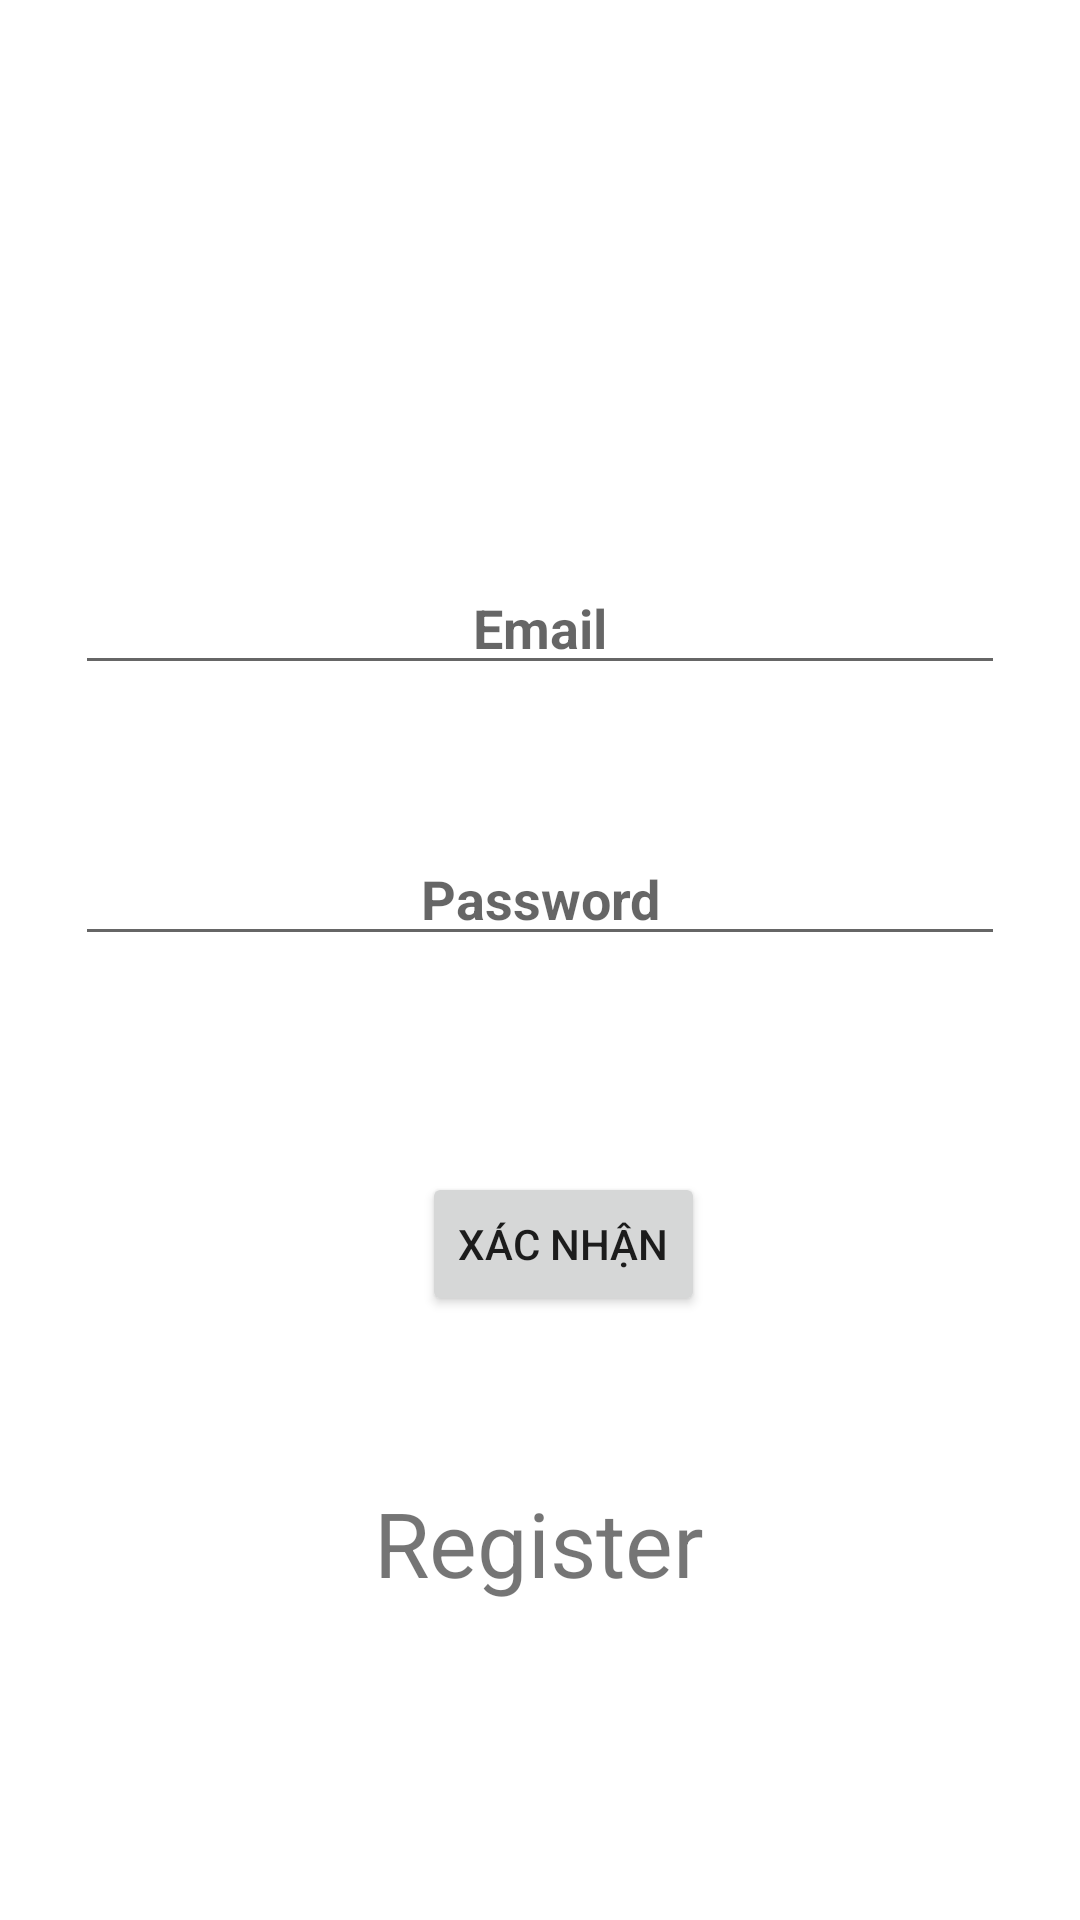

Produce the Android XML layout that renders to this screen, including the resource entries it uses.
<!-- AndroidManifest.xml: application theme Theme.MVVM_Login_In_Kotlin -->
<!-- res/layout/fragment_sign_in2.xml -->
<?xml version="1.0" encoding="utf-8"?>
<layout xmlns:android="http://schemas.android.com/apk/res/android"
    xmlns:app="http://schemas.android.com/apk/res-auto"
    xmlns:tools="http://schemas.android.com/tools">

    <androidx.constraintlayout.widget.ConstraintLayout
        android:layout_width="match_parent"
        android:layout_height="match_parent"
        tools:context=".login.presentation.view.SignInFragment">

        <EditText
            android:id="@+id/editTextEmail"
            android:layout_width="match_parent"
            android:layout_height="wrap_content"
            android:layout_marginStart="25dp"
            android:layout_marginTop="187dp"
            android:layout_marginEnd="25dp"
            android:ems="10"
            android:gravity="center"
            android:hint="Email"
            android:inputType="textPersonName"
            android:textStyle="bold"
            app:layout_constraintEnd_toEndOf="parent"
            app:layout_constraintStart_toStartOf="parent"
            app:layout_constraintTop_toTopOf="parent" />

        <EditText
            android:id="@+id/editTextPassword"
            android:layout_width="match_parent"
            android:layout_height="wrap_content"
            android:layout_marginStart="25dp"
            android:layout_marginTop="49dp"
            android:layout_marginEnd="25dp"
            android:ems="10"
            android:gravity="center"
            android:hint="Password"
            android:inputType="textPassword"
            android:textStyle="bold"
            app:layout_constraintEnd_toEndOf="@+id/editTextEmail"
            app:layout_constraintStart_toStartOf="@+id/editTextEmail"
            app:layout_constraintTop_toBottomOf="@+id/editTextEmail" />

        <Button
            android:id="@+id/button"
            android:layout_width="wrap_content"
            android:layout_height="wrap_content"
            android:layout_marginTop="72dp"
            android:text="Xác nhận"
            app:layout_constraintEnd_toEndOf="@+id/editTextPassword"
            app:layout_constraintHorizontal_bias="0.537"
            app:layout_constraintStart_toStartOf="@+id/editTextPassword"
            app:layout_constraintTop_toBottomOf="@+id/editTextPassword" />

        <TextView
            android:id="@+id/txt_register"
            android:layout_width="wrap_content"
            android:layout_height="wrap_content"
            android:text="Register"
            android:textSize="30sp"
            app:layout_constraintBottom_toBottomOf="parent"
            app:layout_constraintEnd_toEndOf="parent"
            app:layout_constraintHorizontal_bias="0.498"
            app:layout_constraintStart_toStartOf="parent"
            app:layout_constraintTop_toTopOf="parent"
            app:layout_constraintVertical_bias="0.824" />
    </androidx.constraintlayout.widget.ConstraintLayout>

</layout>
<!-- resources referenced by this layout -->
<resources>
  <style name="Theme.MVVM_Login_In_Kotlin" parent="Theme.MaterialComponents.DayNight.DarkActionBar">
          
          <item name="colorPrimary">@color/purple_500</item>
          <item name="colorPrimaryVariant">@color/purple_700</item>
          <item name="colorOnPrimary">@color/white</item>
          
          <item name="colorSecondary">@color/teal_200</item>
          <item name="colorSecondaryVariant">@color/teal_700</item>
          <item name="colorOnSecondary">@color/black</item>
          
          <item name="android:statusBarColor">?attr/colorPrimaryVariant</item>
          
      </style>
  <!-- not gathered from this repository: default colours our renderer supplied (Android Studio template values) -->
  <color name="purple_500">#FF6200EE</color>
  <color name="purple_700">#FF3700B3</color>
  <color name="teal_200">#FF03DAC5</color>
  <color name="teal_700">#FF018786</color>
  <color name="black">#FF000000</color>
  <color name="white">#FFFFFFFF</color>
</resources>
